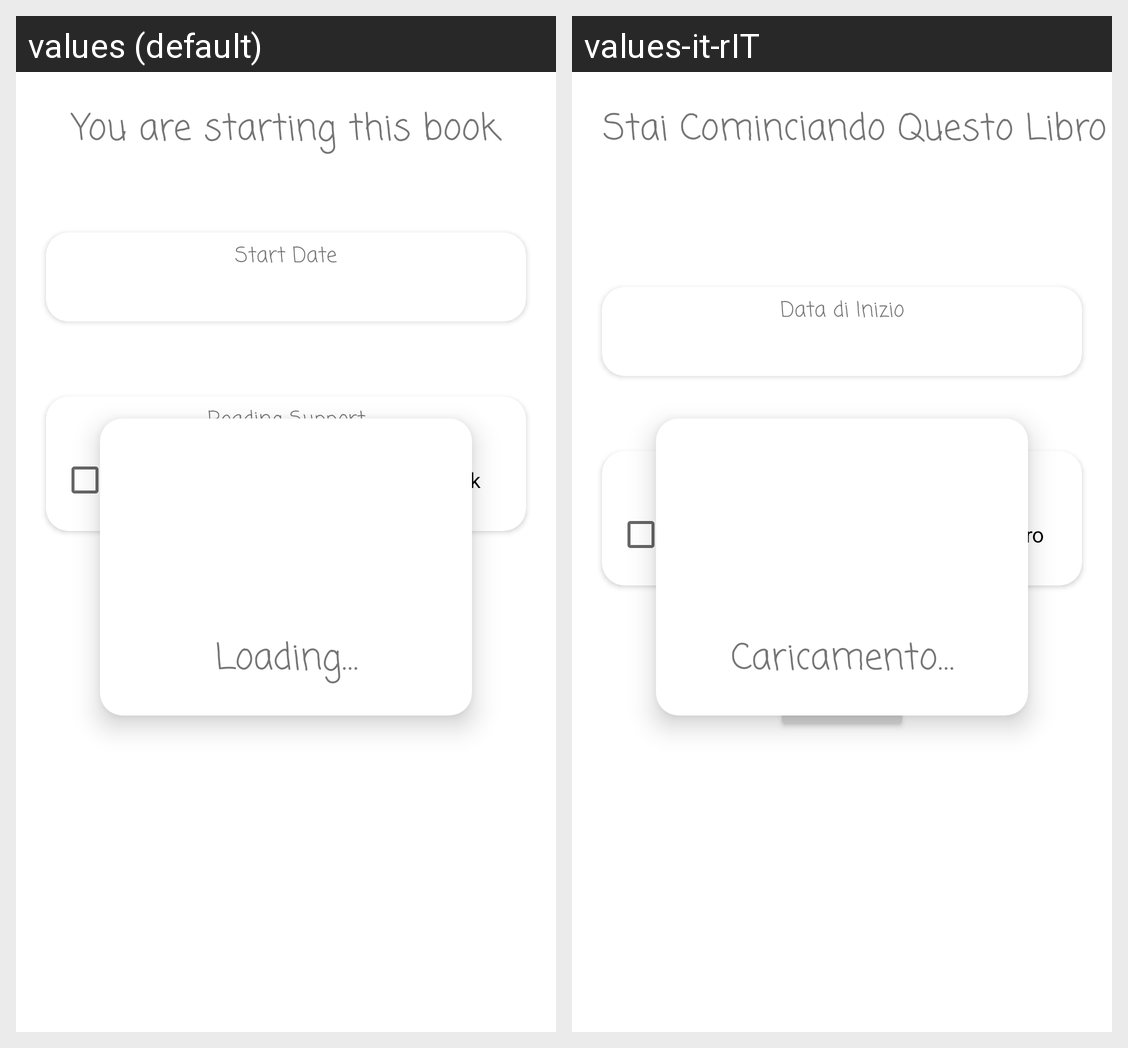

For this localized Android screen grid, give each drawn string resource with its value in every locale shown.
Android screen res/layout/fragment_starting.xml rendered under 2 locales, left to right: values (default), values-it-rIT. Device: Nexus 5 (rendered at 1080×1920; each locale shown at half size, 540×960, under a caption strip naming it); theme CustomTheme.BookYouLove.
Strings drawn on this screen, with the default value and each locale's value (text and hints the layout hard-codes, and strings that could not be matched under every locale, appear in the picture but are not listed):

start_date_string
  values: Start Date
  values-it-rIT: Data di Inizio

audiobook_string
  values: AudioBook
  values-it-rIT: Audiolibro

loading_string
  values: Loading…
  values-it-rIT: Caricamento…
